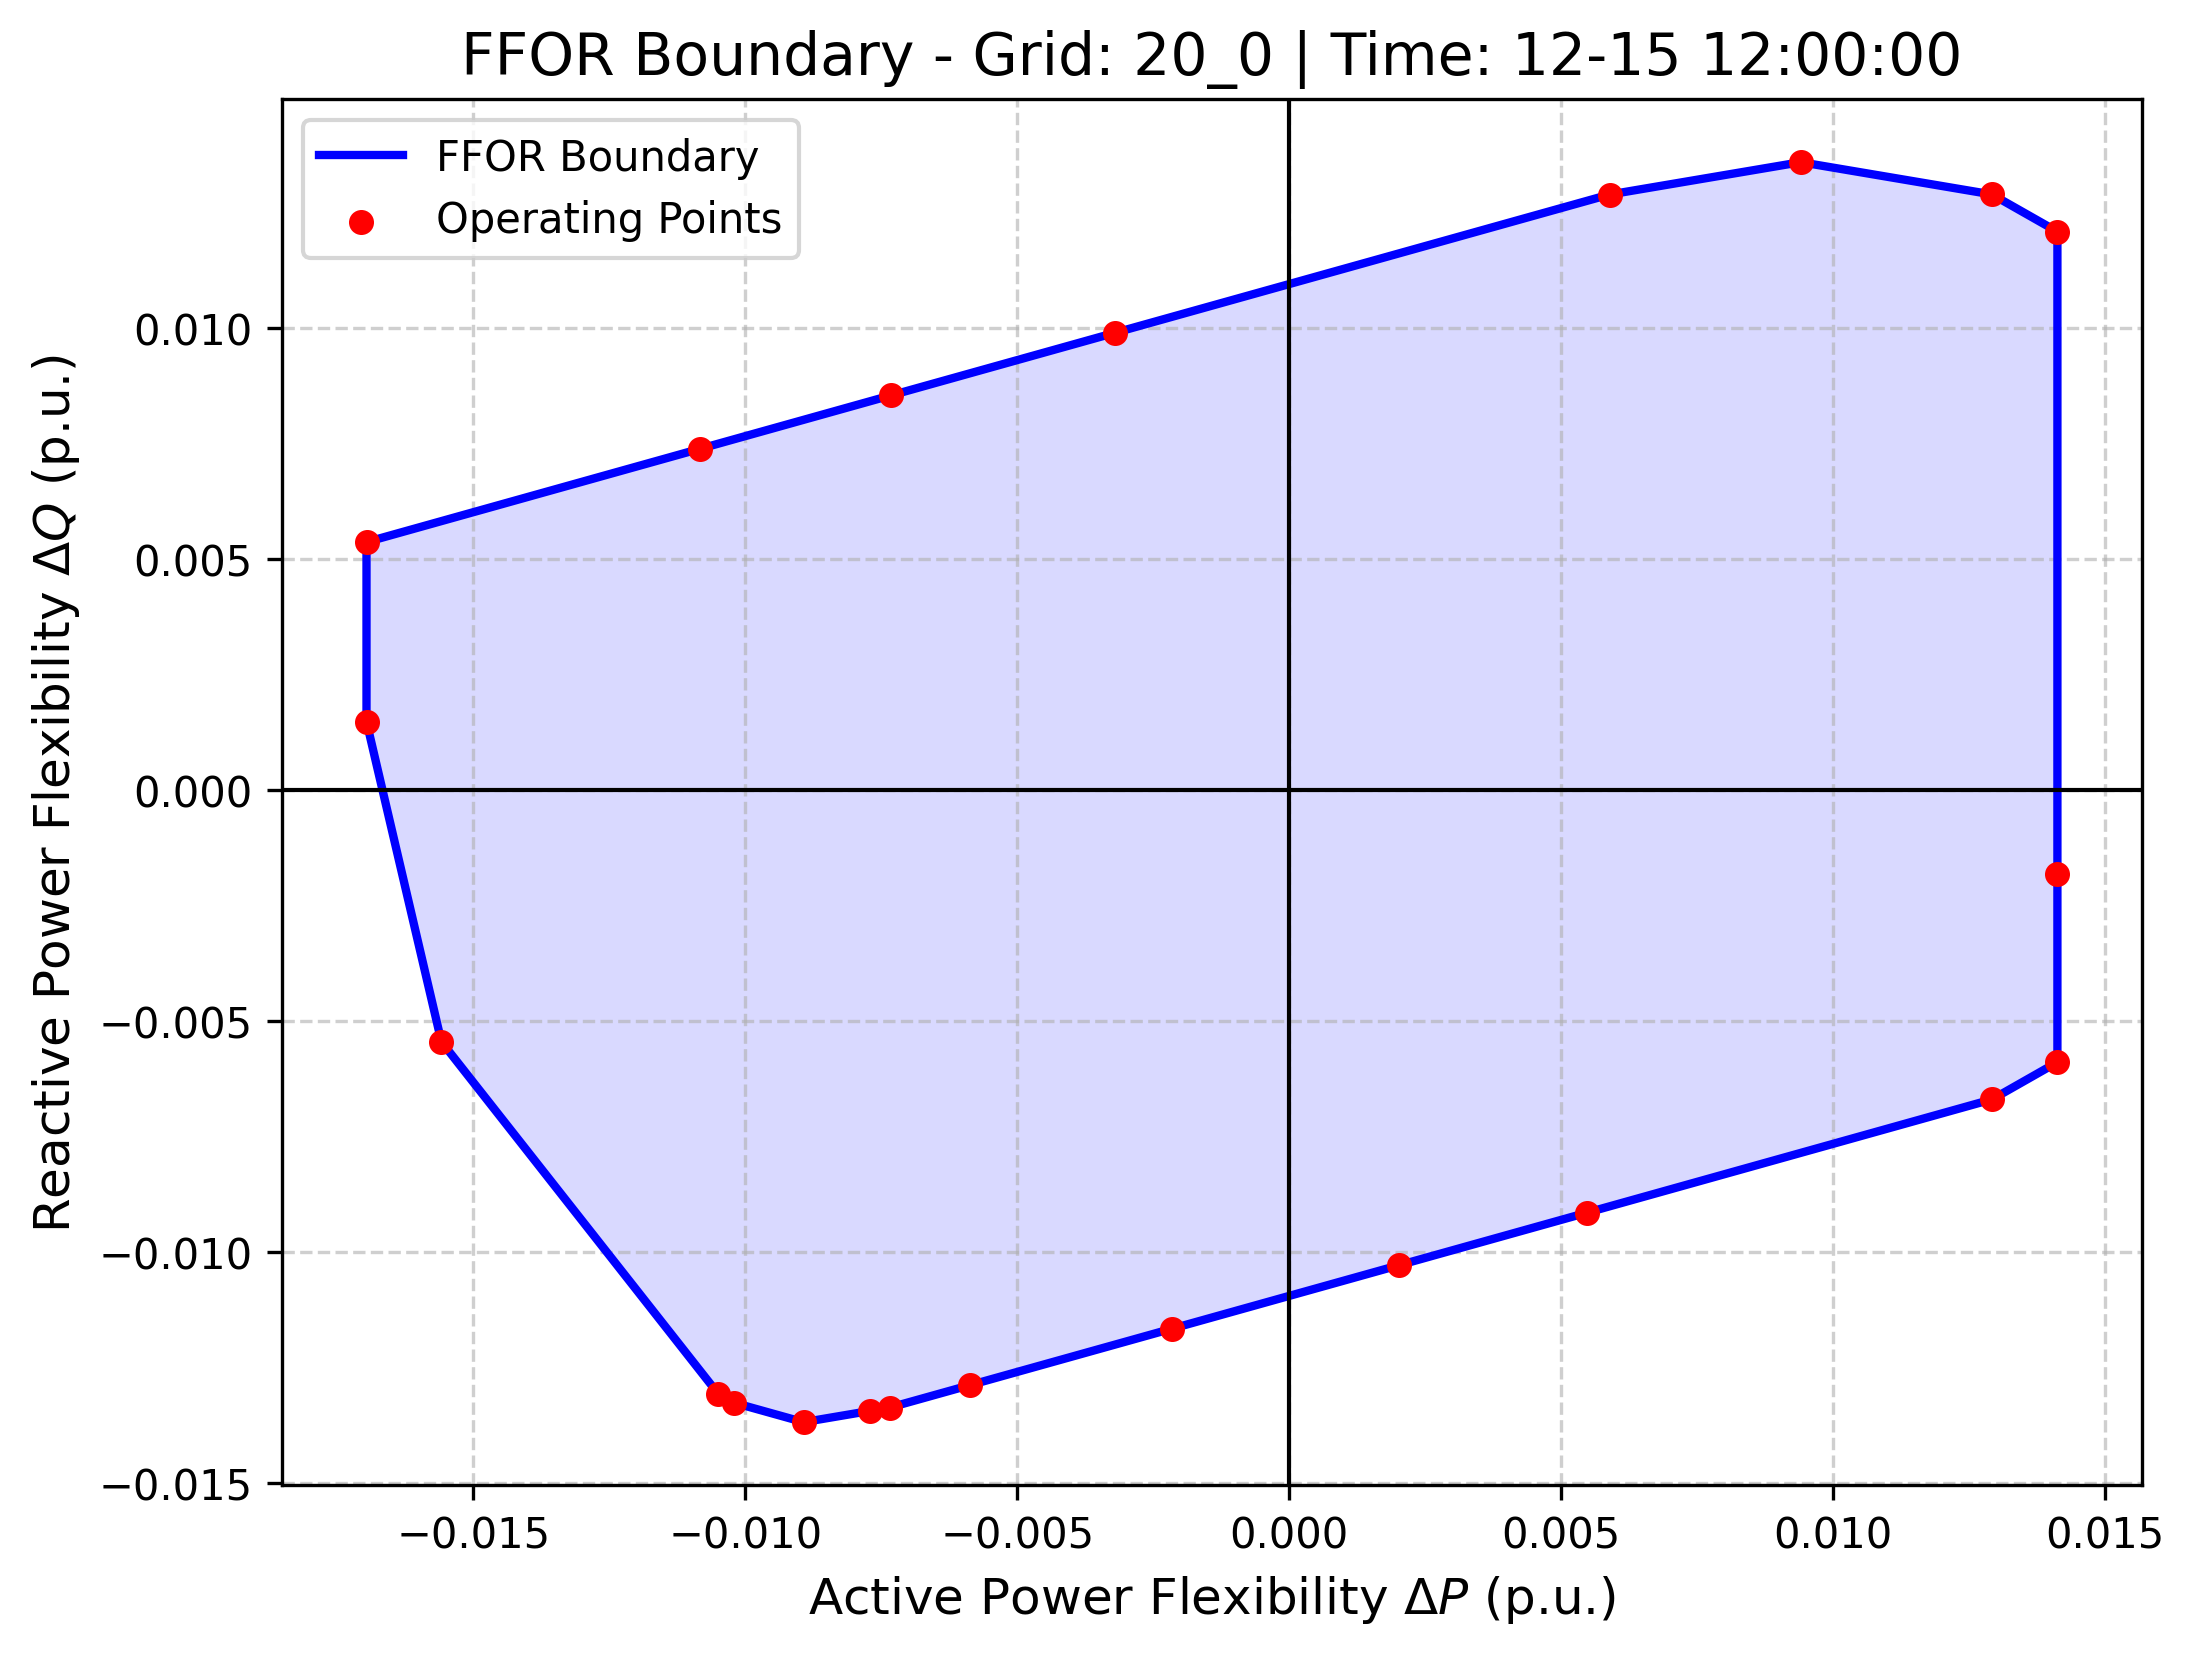

Source data for this figure (header and first rows):
P_flex_pu, Q_flex_pu, P_flex_MW, Q_flex_MVAr, Limiting_Constraints
-0.01696, 0.001478, -1.696, 0.1478, BESS_Inverter_Limit (x71) | Line_9_to_45…
-0.01559, -0.005447, -1.559, -0.5447, PV_Reactive_Limits (x57) | BESS_Inverter…
-0.0105, -0.01306, -1.05, -1.306, PV_Reactive_Limits (x398) | BESS_Inverte…
-0.01021, -0.01326, -1.021, -1.326, PV_Reactive_Limits (x404) | BESS_Inverte…
-0.008929, -0.01368, -0.8929, -1.368, PV_Reactive_Limits (x612) | BESS_Inverte…
-0.007701, -0.01343, -0.7701, -1.343, PV_Reactive_Limits (x551) | BESS_Inverte…
-0.007348, -0.01336, -0.7348, -1.336, PV_Reactive_Limits (x567) | BESS_Inverte…
-0.005863, -0.01287, -0.5863, -1.287, PV_Reactive_Limits (x555) | BESS_Inverte…
-0.002152, -0.01165, -0.2152, -1.165, PV_Reactive_Limits (x565) | BESS_Inverte…
0.00202, -0.01028, 0.202, -1.028, PV_Reactive_Limits (x565) | BESS_Inverte…
0.005471, -0.009145, 0.5471, -0.9145, PV_Reactive_Limits (x555) | BESS_Inverte…
0.01292, -0.006694, 1.292, -0.6694, PV_Reactive_Limits (x569) | BESS_Inverte…
0.01412, -0.005889, 1.412, -0.5889, PV_Reactive_Limits (x612) | BESS_Inverte…
0.01412, -0.001811, 1.412, -0.1811, PV_Reactive_Limits (x417) | BESS_Inverte…
0.01412, 0.01208, 1.412, 1.208, PV_Reactive_Limits (x611) | BESS_Inverte…
0.01292, 0.01288, 1.292, 1.288, PV_Reactive_Limits (x578) | BESS_Inverte…
0.009404, 0.01358, 0.9404, 1.358, PV_Reactive_Limits (x534) | BESS_Inverte…
0.005889, 0.01288, 0.5889, 1.288, PV_Reactive_Limits (x369) | BESS_Inverte…
-0.003209, 0.009889, -0.3209, 0.9889, PV_Reactive_Limits (x7) | BESS_Inverter_…
-0.007316, 0.008538, -0.7316, 0.8538, PV_Reactive_Limits (x7) | BESS_Inverter_…
-0.01084, 0.007379, -1.084, 0.7379, PV_Reactive_Limits (x6) | BESS_Inverter_…
-0.01696, 0.005364, -1.696, 0.5364, BESS_Inverter_Limit (x71) | Line_9_to_45…
